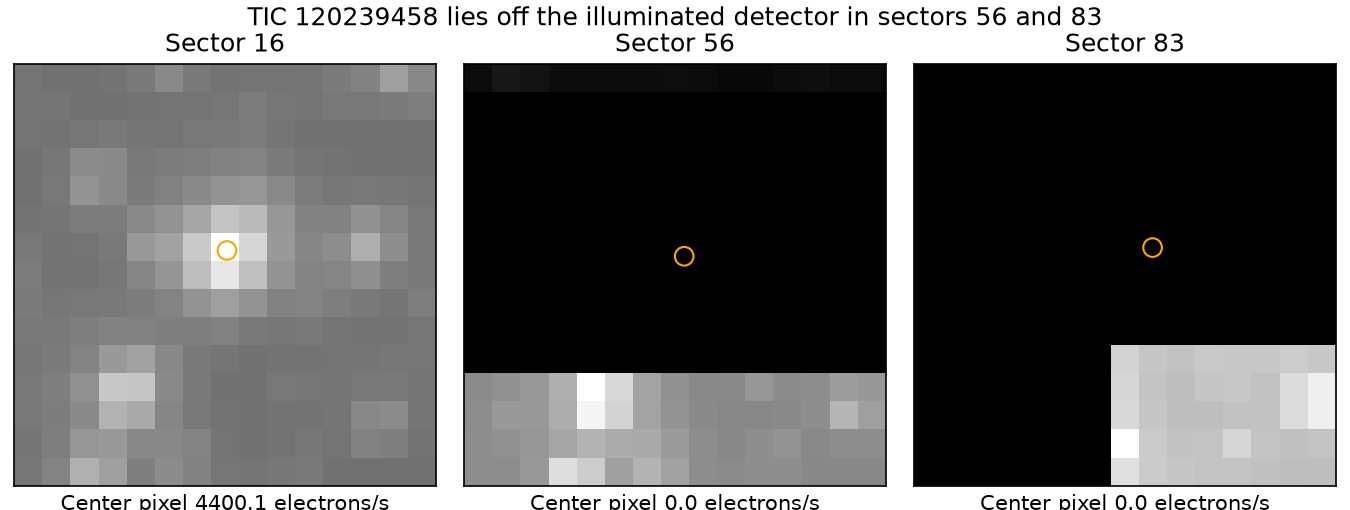

The table this chart was drawn from, first rows:
sector, center_x, center_y, center_rate, max_3x3, field_max, quality_zero_frames
16, 7.071, 7.866, 4400, 4400, 4400, 935
56, 7.328, 7.66, 0.0, 0.0, 1230, 11766
83, 7.981, 7.97, 0.0, 0.0, 258.4, 10462
